Dataset: Dataset Kelapa Sawit (GitHub, AnantawidyaPrayoga/Oil-Palm). Classes: empty bunch, overripe, ripe, rotten, underripe, unripe.

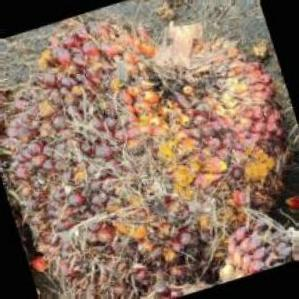
Label: underripe

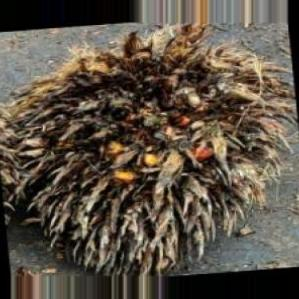
Label: empty bunch

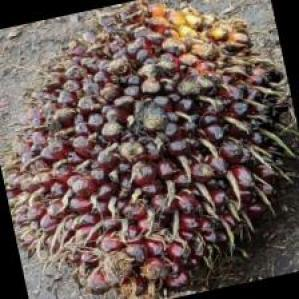
Label: unripe

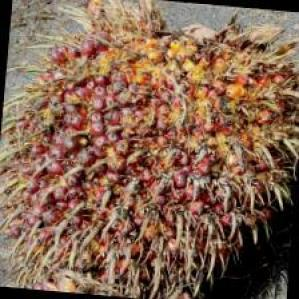
Label: ripe

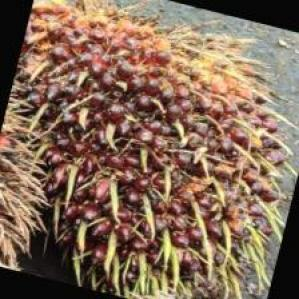
Label: underripe

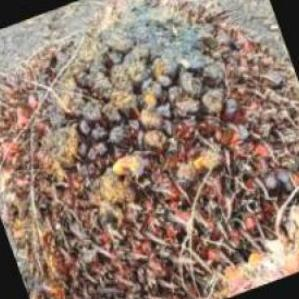
Label: rotten
